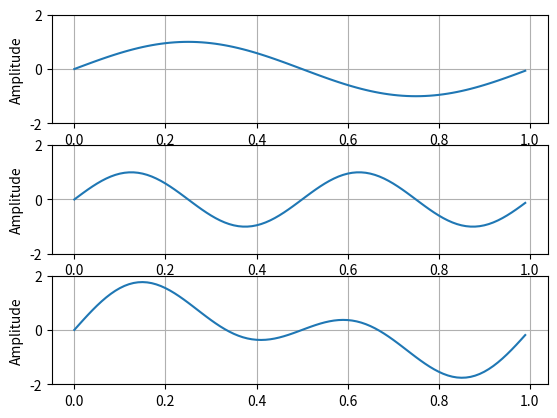

The matplotlib source for this figure:
import numpy as np
from matplotlib.pyplot import figure, show

t = np.arange(0.0, 1.0, 0.01)
fig = figure(1)

# Signal # 1
signal1 = np.sin(2*np.pi*t)
# Signal # 2
signal2 = np.sin(4*np.pi*t)

# Plot Signal # 1
axis1 = fig.add_subplot(311)
axis1.plot(t, signal1)
axis1.grid(True)
axis1.set_ylim((-2, 2))
axis1.set_ylabel("Amplitude")

# Plot Signal # 2
axis2 = fig.add_subplot(312)
axis2.plot(t, signal2)
axis2.grid(True)
axis2.set_ylim((-2, 2))
axis2.set_ylabel("Amplitude")

# Plot Signals Sum
axis3 = fig.add_subplot(313)
axis3.plot(t, signal1 + signal2)
axis3.grid(True)
axis3.set_ylim((-2, 2))
axis3.set_ylabel("Amplitude")

show()